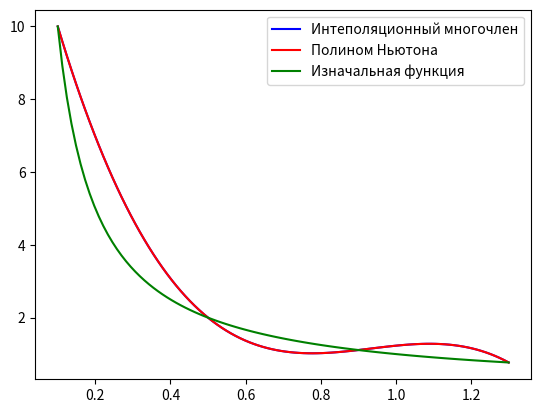

The script that saved this image:
import matplotlib.pyplot as plt

import numpy as np


X_0 = [0.1, 0.5, 0.9, 1.3]
# X_1 = [0.1, 0.5, 1.1, 1.3]

X_prime = 0.8
x_star = X_prime

def Y(x): return 1/x

def Fi(X, x, i):
    prod = 1
    for j in range(0, len(X)):
        if i != j:
            prod = prod*(x - X[j])/(X[i] - X[j])
    return prod

def P_n(X, x):
    rez = 0
    for i in range(0, len(X)):
        rez = rez + Y(X[i])*Fi(X, x, i)
    return rez

def Omyga_n(X, x_star):
    if len(X) == 0: return 1
    else:
        rez = 1
        for i in range(0, len(X)):
            rez = rez*(x_star - X[i])
        return rez

def fac(k):
    if k == 0: return 1
    else: return fac(k-1)*k

def Y_prime_n(x, n):
    return ((-1)**n)*(fac(n))/x**(n+1)

def error_n_in_x(X, x_star, n):
    t = np.linspace(0.1, 1.3, 100)
    return max(Y_prime_n(t, n)) * abs(Omyga_n(X, x_star)) / fac(n)

def Dif_f(mass):
    if len(mass) == 0: return 0
    elif len(mass) == 1: return Y(mass[0])
    elif len(mass) == 2: return (Y(mass[-1]) - Y(mass[0]))/(mass[-1] - mass[0])
    else:
        arr_1 = mass[1:]
        arr_2 = mass[:-1]
        return (Dif_f(arr_1) - Dif_f(arr_2))/(mass[-1] - mass[0])

def N_Polinomial(X_0, x_star):
    mass = X_0
    rez = 0
    for i in range(0, len(mass)):
        arr = mass[:i+1]
        rez = rez + Dif_f(arr)*Omyga_n(arr[:i], x_star)
    return rez

mass = [x_star] + X_0

print(Dif_f(mass)*Omyga_n(X_0, x_star))
print(P_n(X_0, x_star), N_Polinomial(X_0, x_star))



t = np.linspace(0.1, 1.3, 100)

plt.plot(t, P_n(X_0, t), color = 'blue', label = 'Интеполяционный многочлен')
plt.plot(t, N_Polinomial(X_0, t), color = 'red', label = 'Полином Ньютона')
plt.plot(t, Y(t), color = 'green', label = 'Изначальная функция')
plt.legend()
plt.show()


